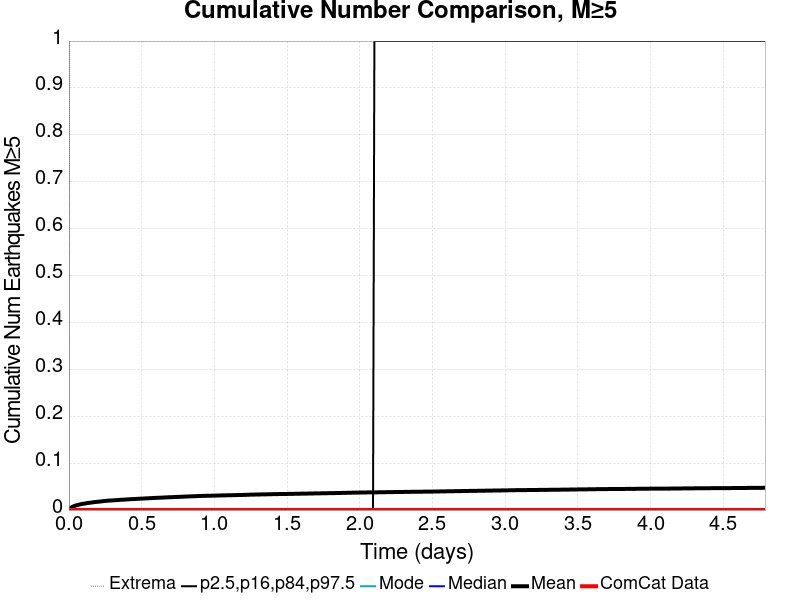

Source data for this figure (header and first rows):
Time (days), ComCat Data, Simulation Mean, Simulation Median, Simulation Mode, Simulation Minimum, Simulation Maximum, 2.5 %-ile, 16 %-ile, 84 %-ile, 97.5 %-ile
0.0, 0.0, 0.0, 0.0, 0.0, 0.0, 0.0, 0.0, 0.0, 0.0, 0.0
0.009594, 0.0, 0.00384, 0.0, 0.0, 0.0, 2.0, 0.0, 0.0, 0.0, 0.0
0.01919, 0.0, 0.00598, 0.0, 0.0, 0.0, 3.0, 0.0, 0.0, 0.0, 0.0
0.02878, 0.0, 0.00756, 0.0, 0.0, 0.0, 4.0, 0.0, 0.0, 0.0, 0.0
0.03837, 0.0, 0.0089, 0.0, 0.0, 0.0, 5.0, 0.0, 0.0, 0.0, 0.0
0.04797, 0.0, 0.00977, 0.0, 0.0, 0.0, 5.0, 0.0, 0.0, 0.0, 0.0
0.05756, 0.0, 0.01061, 0.0, 0.0, 0.0, 5.0, 0.0, 0.0, 0.0, 0.0
0.06716, 0.0, 0.01135, 0.0, 0.0, 0.0, 6.0, 0.0, 0.0, 0.0, 0.0
0.07675, 0.0, 0.01209, 0.0, 0.0, 0.0, 6.0, 0.0, 0.0, 0.0, 0.0
0.08634, 0.0, 0.01282, 0.0, 0.0, 0.0, 6.0, 0.0, 0.0, 0.0, 0.0
0.09594, 0.0, 0.01329, 0.0, 0.0, 0.0, 6.0, 0.0, 0.0, 0.0, 0.0
0.1055, 0.0, 0.01371, 0.0, 0.0, 0.0, 6.0, 0.0, 0.0, 0.0, 0.0
0.1151, 0.0, 0.01427, 0.0, 0.0, 0.0, 6.0, 0.0, 0.0, 0.0, 0.0
0.1247, 0.0, 0.01478, 0.0, 0.0, 0.0, 6.0, 0.0, 0.0, 0.0, 0.0
0.1343, 0.0, 0.01522, 0.0, 0.0, 0.0, 8.0, 0.0, 0.0, 0.0, 0.0
0.1439, 0.0, 0.01563, 0.0, 0.0, 0.0, 10.0, 0.0, 0.0, 0.0, 0.0
0.1535, 0.0, 0.01599, 0.0, 0.0, 0.0, 10.0, 0.0, 0.0, 0.0, 0.0
0.1631, 0.0, 0.01641, 0.0, 0.0, 0.0, 12.0, 0.0, 0.0, 0.0, 0.0
0.1727, 0.0, 0.01685, 0.0, 0.0, 0.0, 13.0, 0.0, 0.0, 0.0, 0.0
0.1823, 0.0, 0.01718, 0.0, 0.0, 0.0, 13.0, 0.0, 0.0, 0.0, 0.0
0.1919, 0.0, 0.01752, 0.0, 0.0, 0.0, 14.0, 0.0, 0.0, 0.0, 0.0
0.2015, 0.0, 0.0178, 0.0, 0.0, 0.0, 14.0, 0.0, 0.0, 0.0, 0.0
0.2111, 0.0, 0.01804, 0.0, 0.0, 0.0, 15.0, 0.0, 0.0, 0.0, 0.0
0.2207, 0.0, 0.01844, 0.0, 0.0, 0.0, 16.0, 0.0, 0.0, 0.0, 0.0
0.2302, 0.0, 0.01882, 0.0, 0.0, 0.0, 16.0, 0.0, 0.0, 0.0, 0.0
0.2398, 0.0, 0.01917, 0.0, 0.0, 0.0, 17.0, 0.0, 0.0, 0.0, 0.0
0.2494, 0.0, 0.01946, 0.0, 0.0, 0.0, 17.0, 0.0, 0.0, 0.0, 0.0
0.259, 0.0, 0.01975, 0.0, 0.0, 0.0, 18.0, 0.0, 0.0, 0.0, 0.0
0.2686, 0.0, 0.02003, 0.0, 0.0, 0.0, 18.0, 0.0, 0.0, 0.0, 0.0
0.2782, 0.0, 0.02023, 0.0, 0.0, 0.0, 18.0, 0.0, 0.0, 0.0, 0.0
0.2878, 0.0, 0.0204, 0.0, 0.0, 0.0, 18.0, 0.0, 0.0, 0.0, 0.0
0.2974, 0.0, 0.02058, 0.0, 0.0, 0.0, 18.0, 0.0, 0.0, 0.0, 0.0
0.307, 0.0, 0.02079, 0.0, 0.0, 0.0, 18.0, 0.0, 0.0, 0.0, 0.0
0.3166, 0.0, 0.02098, 0.0, 0.0, 0.0, 19.0, 0.0, 0.0, 0.0, 0.0
0.3262, 0.0, 0.02119, 0.0, 0.0, 0.0, 19.0, 0.0, 0.0, 0.0, 0.0
0.3358, 0.0, 0.02136, 0.0, 0.0, 0.0, 19.0, 0.0, 0.0, 0.0, 0.0
0.3454, 0.0, 0.02166, 0.0, 0.0, 0.0, 19.0, 0.0, 0.0, 0.0, 0.0
0.355, 0.0, 0.02187, 0.0, 0.0, 0.0, 19.0, 0.0, 0.0, 0.0, 0.0
0.3646, 0.0, 0.02202, 0.0, 0.0, 0.0, 19.0, 0.0, 0.0, 0.0, 0.0
0.3742, 0.0, 0.02213, 0.0, 0.0, 0.0, 19.0, 0.0, 0.0, 0.0, 0.0
0.3837, 0.0, 0.02232, 0.0, 0.0, 0.0, 20.0, 0.0, 0.0, 0.0, 0.0
0.3933, 0.0, 0.0225, 0.0, 0.0, 0.0, 20.0, 0.0, 0.0, 0.0, 0.0
0.4029, 0.0, 0.02275, 0.0, 0.0, 0.0, 20.0, 0.0, 0.0, 0.0, 0.0
0.4125, 0.0, 0.02294, 0.0, 0.0, 0.0, 20.0, 0.0, 0.0, 0.0, 0.0
0.4221, 0.0, 0.02314, 0.0, 0.0, 0.0, 20.0, 0.0, 0.0, 0.0, 0.0
0.4317, 0.0, 0.02332, 0.0, 0.0, 0.0, 20.0, 0.0, 0.0, 0.0, 0.0
0.4413, 0.0, 0.02344, 0.0, 0.0, 0.0, 20.0, 0.0, 0.0, 0.0, 0.0
0.4509, 0.0, 0.02351, 0.0, 0.0, 0.0, 20.0, 0.0, 0.0, 0.0, 0.0
0.4605, 0.0, 0.02375, 0.0, 0.0, 0.0, 20.0, 0.0, 0.0, 0.0, 0.0
0.4701, 0.0, 0.02392, 0.0, 0.0, 0.0, 20.0, 0.0, 0.0, 0.0, 0.0
0.4797, 0.0, 0.02411, 0.0, 0.0, 0.0, 20.0, 0.0, 0.0, 0.0, 0.0
0.4893, 0.0, 0.02427, 0.0, 0.0, 0.0, 20.0, 0.0, 0.0, 0.0, 0.0
0.4989, 0.0, 0.02439, 0.0, 0.0, 0.0, 20.0, 0.0, 0.0, 0.0, 0.0
0.5085, 0.0, 0.0245, 0.0, 0.0, 0.0, 20.0, 0.0, 0.0, 0.0, 0.0
0.5181, 0.0, 0.0247, 0.0, 0.0, 0.0, 21.0, 0.0, 0.0, 0.0, 0.0
0.5277, 0.0, 0.02487, 0.0, 0.0, 0.0, 21.0, 0.0, 0.0, 0.0, 0.0
0.5372, 0.0, 0.02501, 0.0, 0.0, 0.0, 21.0, 0.0, 0.0, 0.0, 0.0
0.5468, 0.0, 0.02517, 0.0, 0.0, 0.0, 21.0, 0.0, 0.0, 0.0, 0.0
0.5564, 0.0, 0.02535, 0.0, 0.0, 0.0, 21.0, 0.0, 0.0, 0.0, 0.0
0.566, 0.0, 0.02551, 0.0, 0.0, 0.0, 21.0, 0.0, 0.0, 0.0, 0.0
... 440 more rows
